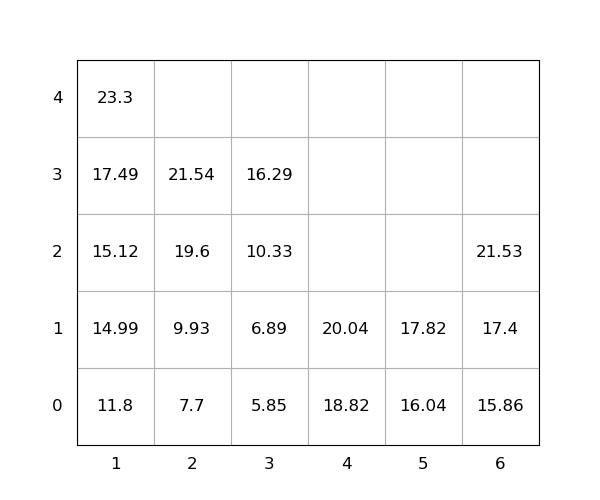

Data behind this chart, as committed beside it:
idx, loc_x, loc_y, loc_z, weight, group, score, seq, reloc, size(ft)
1, 5, 0, 0, 16.04, 0, 16.04, 1, 0, 20
2, 1, 0, 0, 11.8, 0, 11.8, 2, 0, 20
3, 1, 0, 1, 14.99, 0, 14.99, 3, 0, 20
4, 4, 0, 0, 18.82, 0, 18.82, 4, 0, 20
5, 4, 0, 1, 20.04, 0, 20.04, 5, 0, 20
6, 1, 0, 2, 15.12, 0, 15.12, 6, 0, 20
7, 6, 0, 0, 15.86, 0, 15.86, 7, 0, 20
8, 5, 0, 1, 17.82, 0, 17.82, 8, 0, 20
9, 1, 0, 3, 17.49, 0, 17.49, 9, 0, 20
10, 3, 0, 0, 5.85, 0, 5.85, 10, 0, 20
11, 2, 0, 0, 7.7, 0, 7.7, 11, 0, 20
12, 6, 0, 1, 17.4, 0, 17.4, 12, 0, 20
13, 1, 0, 4, 23.3, 0, 23.3, 13, 0, 20
14, 2, 0, 1, 9.93, 0, 9.93, 14, 0, 20
15, 6, 0, 2, 21.53, 0, 21.53, 15, 0, 20
16, 2, 0, 2, 19.6, 0, 19.6, 16, 0, 20
17, 3, 0, 1, 6.89, 0, 6.89, 17, 0, 20
18, 3, 0, 2, 10.33, 0, 10.33, 18, 0, 20
19, 3, 0, 3, 16.29, 0, 16.29, 19, 0, 20
20, 2, 0, 3, 21.54, 0, 21.54, 20, 0, 20
